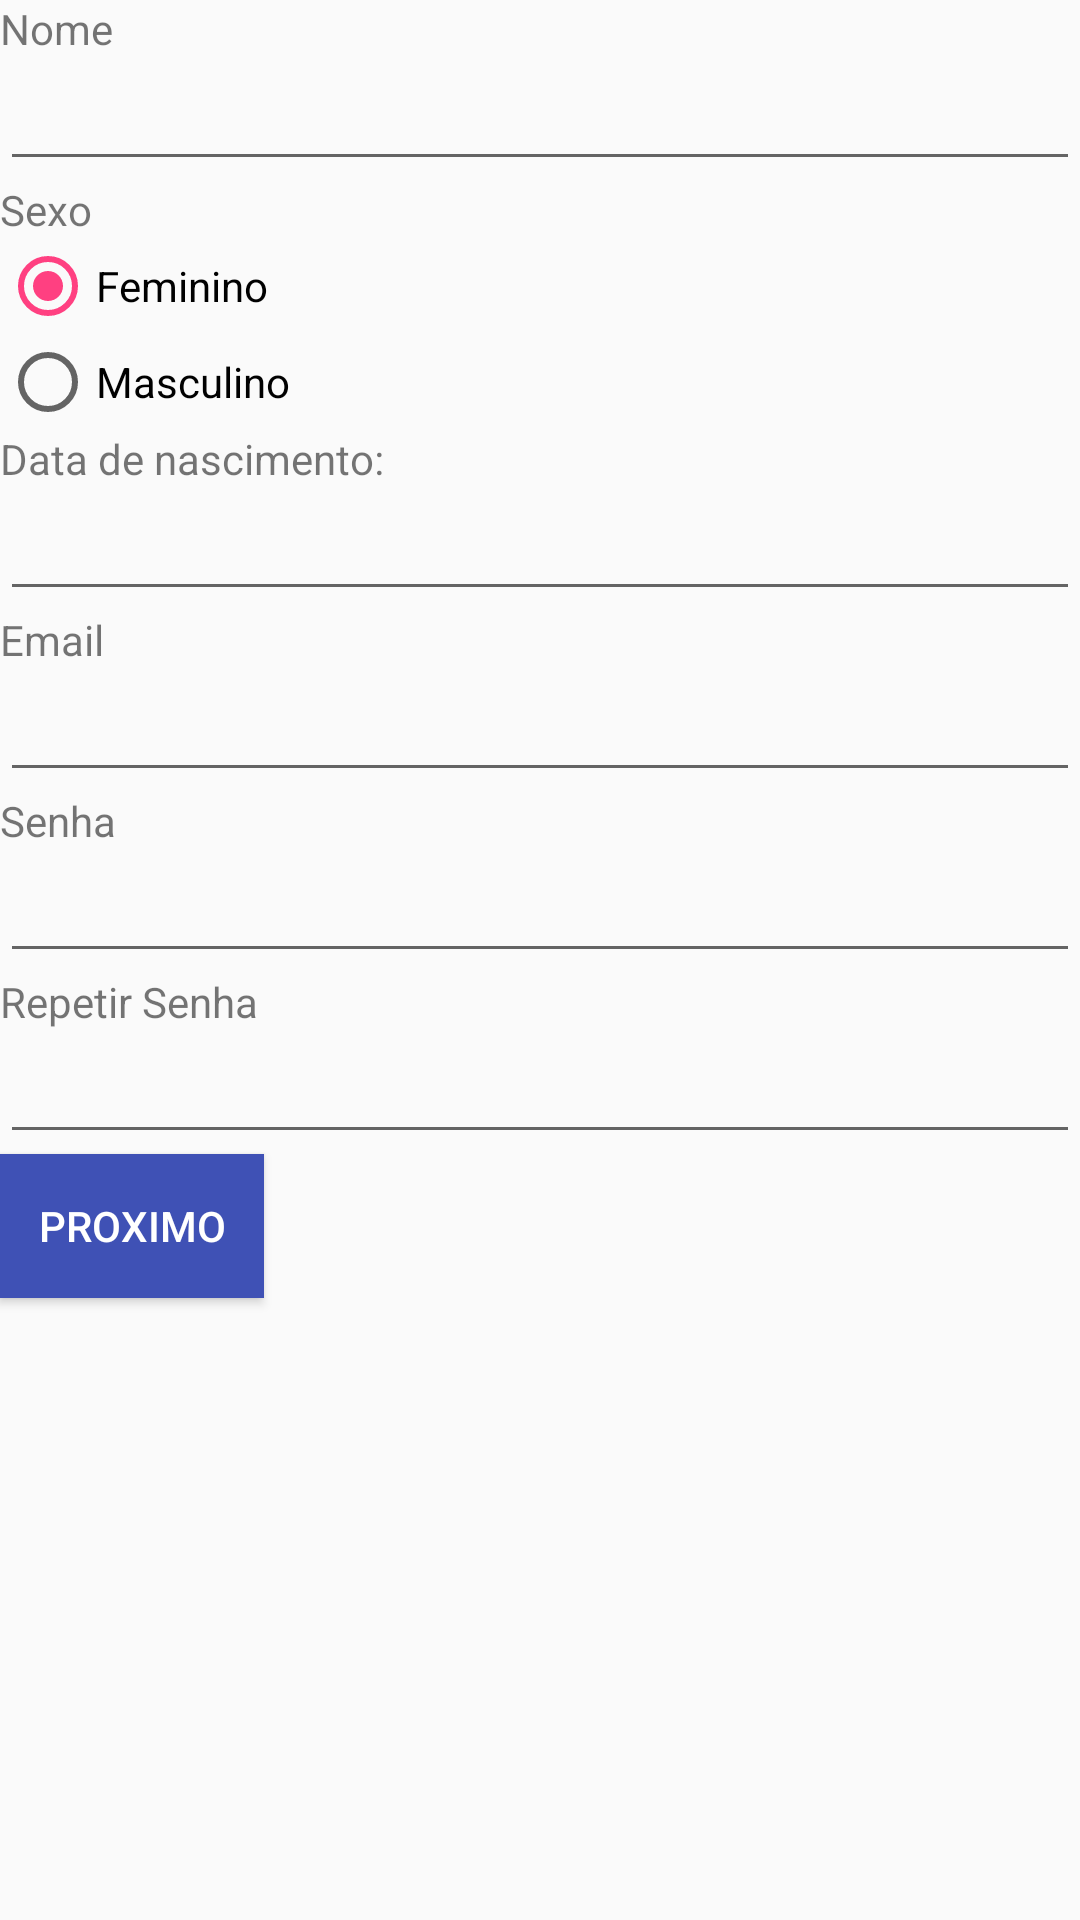

Produce the Android XML layout that renders to this screen, including the resource entries it uses.
<!-- AndroidManifest.xml: application theme AppTheme -->
<!-- res/layout/segunda_tela.xml -->
<?xml version="1.0" encoding="utf-8"?>
<LinearLayout xmlns:android="http://schemas.android.com/apk/res/android"
    android:layout_width="match_parent"
    android:layout_height="match_parent"
    android:orientation="vertical">


    <TextView
        android:id="@+id/stringName"
        android:layout_width="match_parent"
        android:layout_height="wrap_content"
        android:text="Nome" />

    <EditText
        android:id="@+id/nome"
        android:layout_width="match_parent"
        android:layout_height="wrap_content"
        android:ems="10"
        android:inputType="textPersonName" />

    <TextView
        android:id="@+id/textView2"
        android:layout_width="match_parent"
        android:layout_height="wrap_content"
        android:text="Sexo" />

    <RadioGroup
        android:layout_width="wrap_content"
        android:layout_height="wrap_content"
        android:id="@+id/sexoRadio">

        <RadioButton
            android:id="@+id/radioButton"
            android:layout_width="match_parent"
            android:layout_height="wrap_content"
            android:checked="true"
            android:text="Feminino" />

        <RadioButton
            android:id="@+id/radioButton2"
            android:layout_width="match_parent"
            android:layout_height="wrap_content"
            android:text="Masculino" />
    </RadioGroup>

    <TextView
        android:id="@+id/textView7"
        android:layout_width="match_parent"
        android:layout_height="wrap_content"
        android:text="Data de nascimento:" />

    <EditText
        android:id="@+id/data"
        android:layout_width="match_parent"
        android:layout_height="wrap_content"
        android:ems="10"
        android:inputType="date" />

    <TextView
        android:id="@+id/textView8"
        android:layout_width="match_parent"
        android:layout_height="wrap_content"
        android:text="Email" />

    <EditText
        android:id="@+id/email"
        android:layout_width="match_parent"
        android:layout_height="wrap_content"
        android:ems="10"
        android:inputType="textEmailAddress" />

    <TextView
        android:id="@+id/textView9"
        android:layout_width="match_parent"
        android:layout_height="wrap_content"
        android:text="Senha" />

    <EditText
        android:id="@+id/idsenha"
        android:layout_width="match_parent"
        android:layout_height="wrap_content"
        android:ems="10"
        android:inputType="textPassword" />

    <TextView
        android:id="@+id/idrepetir"
        android:layout_width="match_parent"
        android:layout_height="wrap_content"
        android:text="Repetir Senha" />

    <EditText
        android:id="@+id/idrepetSenha"
        android:layout_width="match_parent"
        android:layout_height="wrap_content"
        android:ems="10"
        android:inputType="textPassword" />

    <Button
        android:id="@+id/idproximo"
        android:layout_width="wrap_content"
        android:layout_height="wrap_content"
        android:background="@color/colorPrimary"
        android:text="Proximo"
        android:textColor="#FFFF"

        />

</LinearLayout>
<!-- resources referenced by this layout -->
<resources>
  <color name="colorPrimary">#3F51B5</color>
  <style name="AppTheme" parent="Theme.AppCompat.Light.DarkActionBar">
          
          <item name="colorPrimary">@color/colorPrimary</item>
          <item name="colorPrimaryDark">@color/colorPrimaryDark</item>
          <item name="colorAccent">@color/colorAccent</item>
      </style>
  <color name="colorPrimaryDark">#303F9F</color>
  <color name="colorAccent">#FF4081</color>
</resources>
